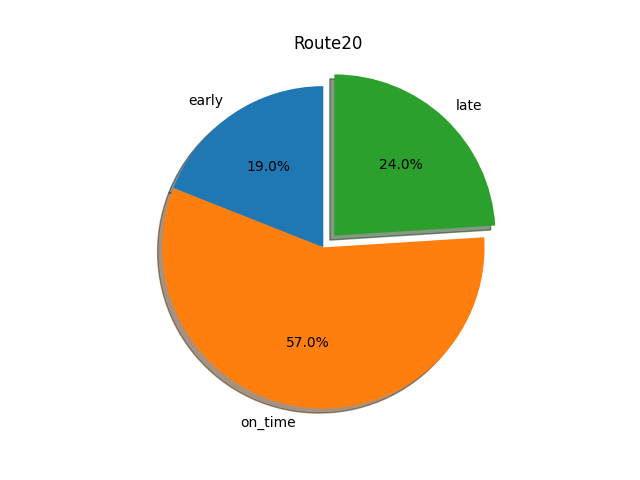

Values plotted in this chart, from the file beside it:
route, stops, early, on_time, late, total, early %, on_time %, late %
20, County Administration Building, 38, 1037, 182, 1257, 0.03, 0.82, 0.14
20, Courthouse, 186, 1588, 764, 2538, 0.07, 0.63, 0.3
20, Donnell Dr at Marlboro Pike, 163, 841, 373, 1377, 0.12, 0.61, 0.27
20, Old Marlboro Pike at John Rogers Blvd, 335, 1655, 710, 2700, 0.12, 0.61, 0.26
20, Marlboro Pike at Melwood Mall, 415, 1672, 677, 2764, 0.15, 0.6, 0.24
20, Old Marlboro Pike at Roblee Dr, 407, 1638, 688, 2733, 0.15, 0.6, 0.25
20, Melwood Training Center, 347, 1068, 533, 1948, 0.18, 0.55, 0.27
20, Addison Rd Metrorail Station, 479, 716, 128, 1323, 0.36, 0.54, 0.1
20, Donnell Drive at Target Store, 610, 617, 163, 1390, 0.44, 0.44, 0.12
20, CAB - Arrival, 200, 503, 460, 1163, 0.17, 0.43, 0.4
20, Addison Rd Metrorail - Arrival, 750, 613, 224, 1587, 0.47, 0.39, 0.14
